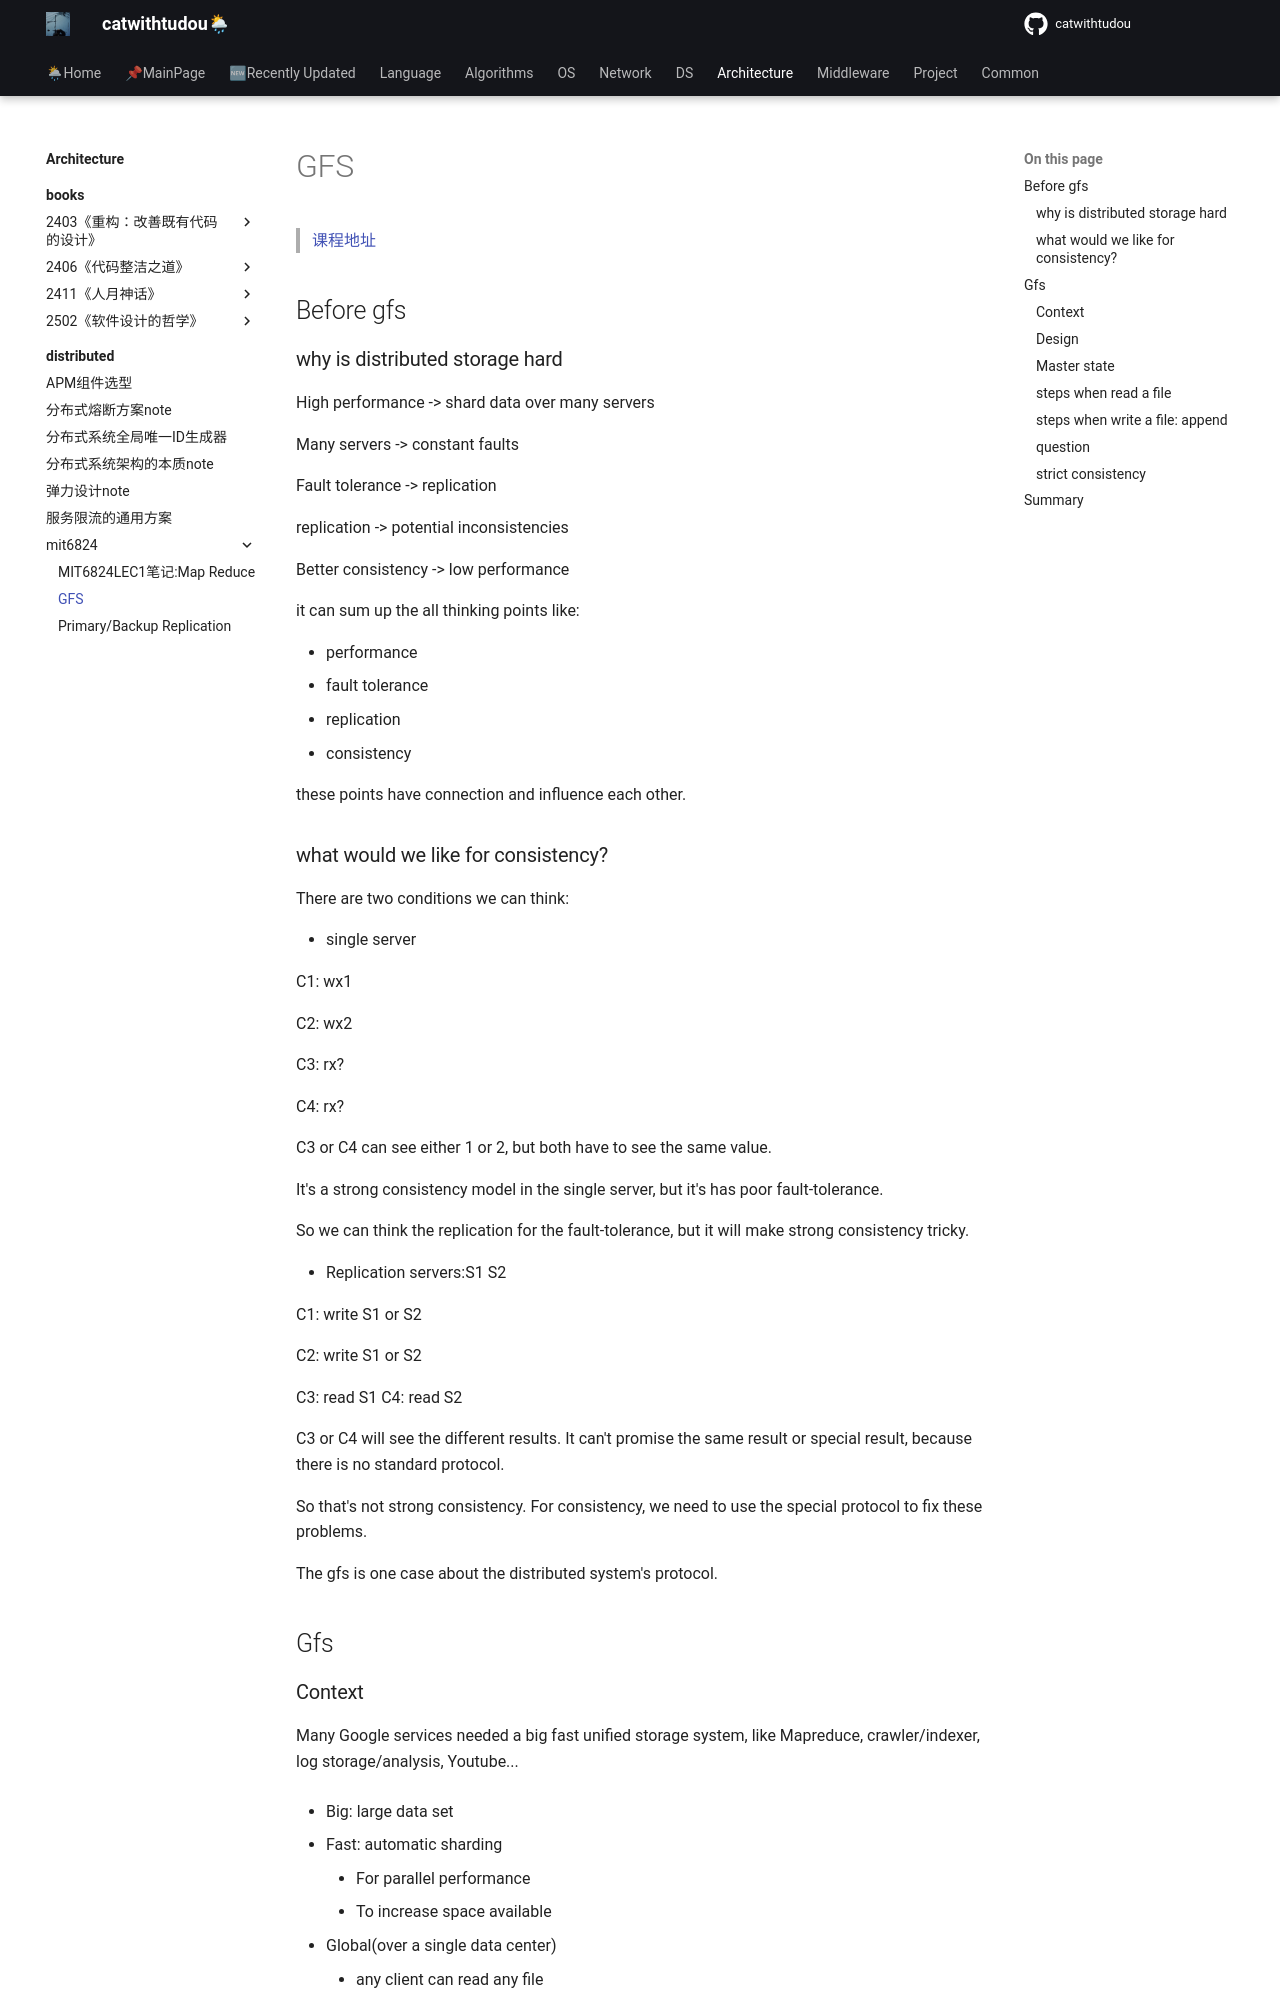

repository: catwithtudou/new_blog · page: architecture/distributed/mit6824/20220129_mit6824lec3笔记_gfs/index.html · generator: mkdocs

# GFS

> [课程地址](https://pdos.csail.mit.edu/6.824/schedule.html)

## Before gfs

### why is distributed storage hard

High performance -> shard data over many servers

Many servers -> constant faults

Fault tolerance -> replication

replication -> potential inconsistencies

Better consistency -> low performance

it can sum up the all thinking points like:


- performance
- fault tolerance
- replication
- consistency

these points have connection and influence each other.

### what would we like for consistency?

There are two conditions we can think:

- single server

C1: wx1

C2: wx2

C3: 		 rx?

C4:					rx?

C3 or C4 can see either 1 or 2, but both have to see the same value.

It's a strong consistency model in the single server, but it's has poor fault-tolerance.

So we can think the replication for the fault-tolerance, but it will make strong consistency tricky.

- Replication servers:S1 S2

C1: write S1 or S2

C2: write S1 or S2

C3: read S1
C4: read S2

C3 or C4 will see the different results. It can't promise the same result or special result, because there is no standard protocol.

So that's not strong consistency. For consistency, we need to use the special protocol to fix these problems.

The gfs is one case about the distributed system's protocol.

## Gfs

### Context

Many Google services needed a big fast unified storage system, like Mapreduce, crawler/indexer, log storage/analysis, Youtube...

- Big: large data set

- Fast: automatic sharding
    - For parallel performance
    - To increase space available

- Global(over a single data center)
    - any client can read any file
    - Allows sharing of data among applications

- Fault-tolerance
    -  Automatic recovery from failures
    -  Just one data center per deployment
    -  Just Google applications/users

- Aimed at sequential access to huge files; read or append
    - not a low-latency DB for small items

> What was new about this in 2003? How did they get an SOSP paper accepted?
>
> - Not the basic ideas of distribution, sharding, fault-tolerance.
> - Huge scale.
> - Used in industry, real-world experience.
> - Successful use of weak consistency.
> - Successful use of single master.

### Design

- clients (library, RPC -- but not visible as a UNIX FS)
- each file split into independent 64 MB chunks
- chunk servers, each chunk replicated on 3
- every file's chunks are spread over the chunk servers
    - for parallel read/write (e.g. MapReduce), and to allow huge files
- single master, and master replicas
- division of work: master deals w/ naming, chunkservers w/ data

![image-20210515112556187](https://img.zhengyua.cn/20210515112556.png)
